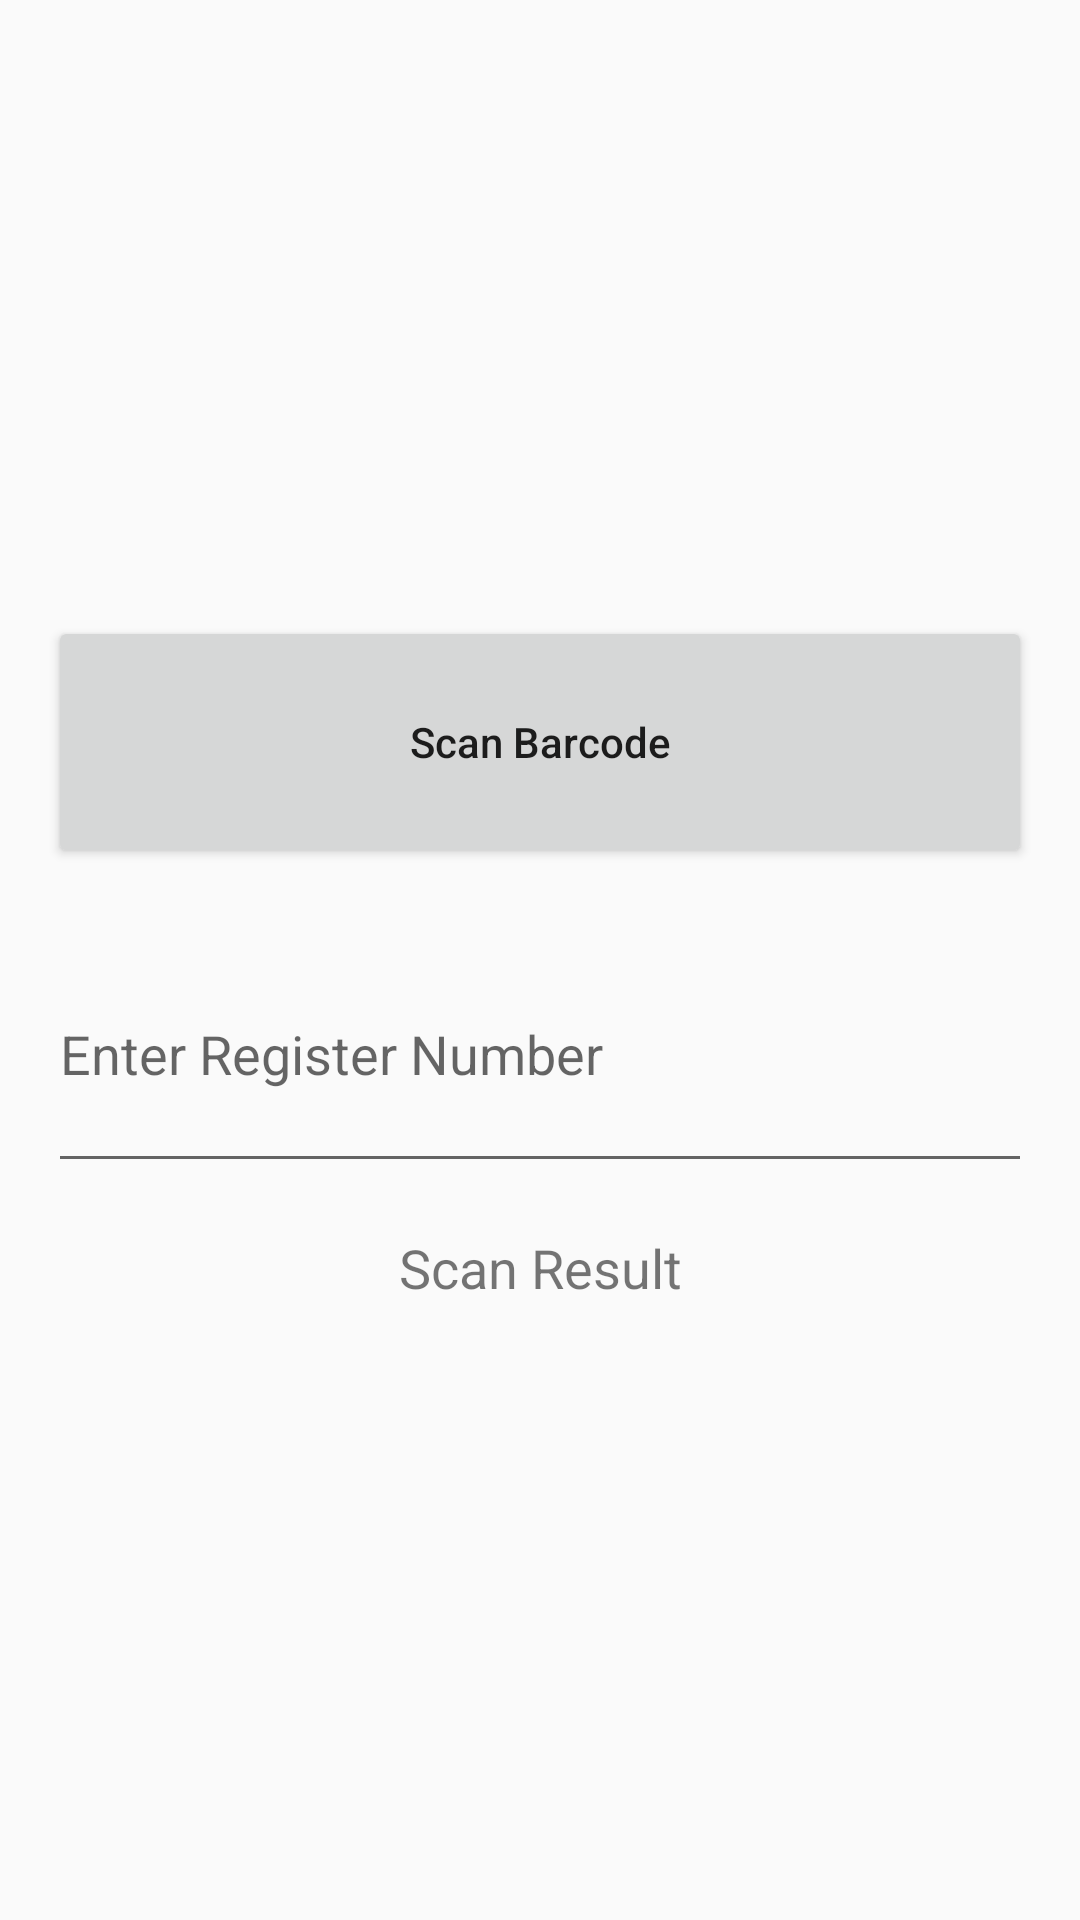

This screen was rendered from an Android layout file. Write that file and the resources it references.
<!-- AndroidManifest.xml: application theme Theme.CycleRallyApp -->
<!-- res/layout/activity_scanner.xml -->
<?xml version="1.0" encoding="utf-8"?>
<LinearLayout xmlns:android="http://schemas.android.com/apk/res/android"
    android:orientation="vertical"
    android:layout_width="match_parent"
    android:layout_height="match_parent"
    android:padding="16dp"
    android:gravity="center">

    

    
    <Button
        android:id="@+id/scanButton"
        android:layout_width="match_parent"
        android:layout_height="84dp"
        android:layout_marginBottom="16dp"
        android:text="Scan Barcode"
        android:textAllCaps="false" />

    <EditText
        android:id="@+id/manualEntryEditText"
        android:layout_width="match_parent"
        android:layout_height="89dp"
        android:layout_marginBottom="16dp"
        android:hint="Enter Register Number" />

    
    <TextView
        android:id="@+id/resultTextView"
        android:layout_width="match_parent"
        android:layout_height="wrap_content"
        android:text="Scan Result"
        android:textAlignment="center"
        android:textSize="18sp"/>

</LinearLayout>
<!-- resources referenced by this layout -->
<resources>
  <style name="Theme.CycleRallyApp" parent="android:Theme.Material.Light.NoActionBar" />
</resources>
